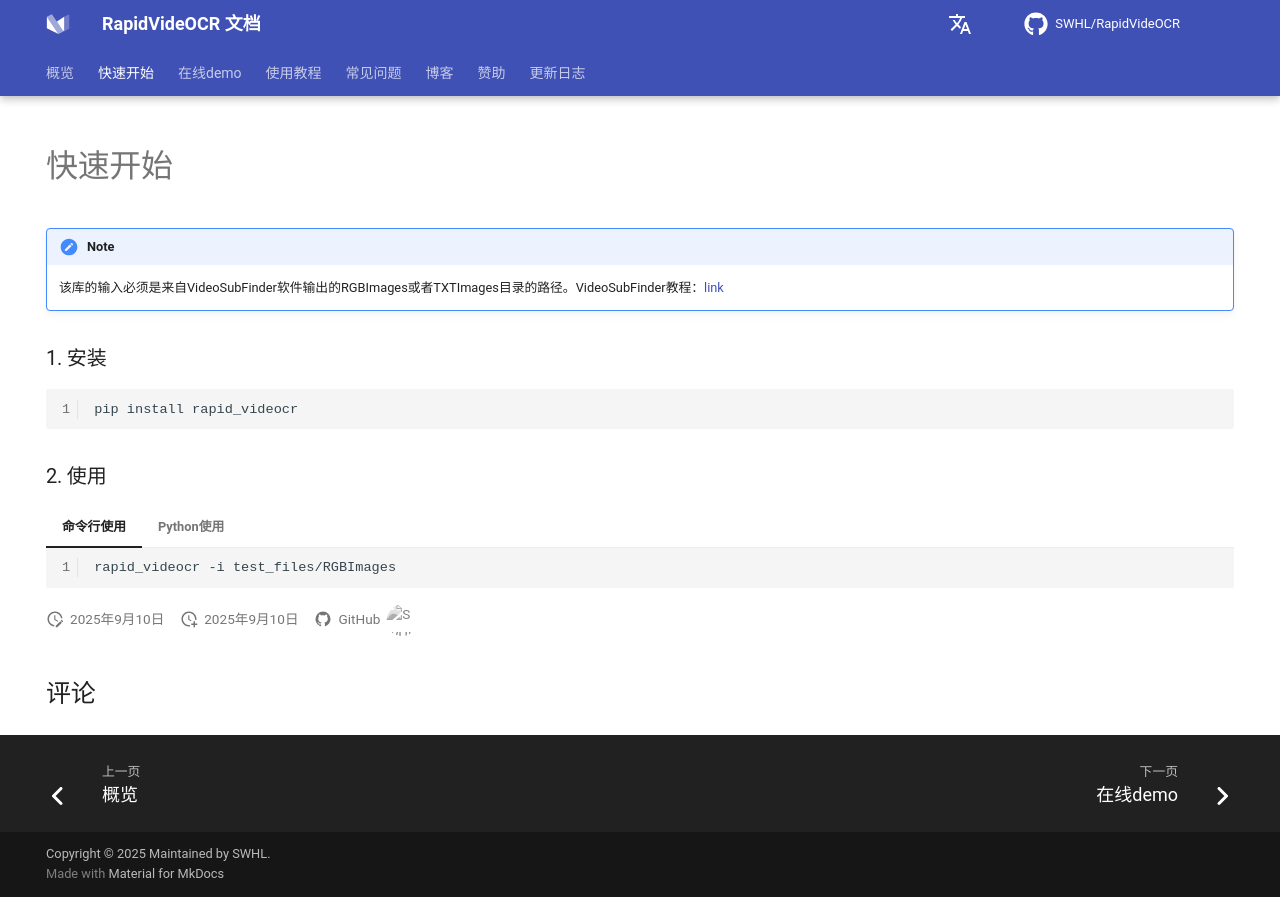

repository: SWHL/RapidVideOCR · page: main/quickstart/index.html · generator: mkdocs

---
comments: true
hide:
  - navigation
  - toc
---

!!! note

    该库的输入必须是来自VideoSubFinder软件输出的RGBImages或者TXTImages目录的路径。VideoSubFinder教程：[link](https://blog.csdn.net/shiwanghualuo/article/details/129174857?spm=1001.2014.3001.5501)

### 1. 安装

```bash linenums="1"
pip install rapid_videocr
```

### 2. 使用

=== "命令行使用"

    ```bash linenums="1"
    rapid_videocr -i test_files/RGBImages
    ```

=== "Python使用"

    ```python linenums="1"
    from rapid_videocr import RapidVideOCR, RapidVideOCRInput

    input_args = RapidVideOCRInput(is_batch_rec=False)
    extractor = RapidVideOCR(input_args)

    rgb_dir = "tests/test_files/RGBImages"
    save_dir = "outputs"
    save_name = "a"

    # outputs/a.srt  outputs/a.ass  outputs/a.txt
    extractor(rgb_dir, save_dir, save_name=save_name)
    ```
